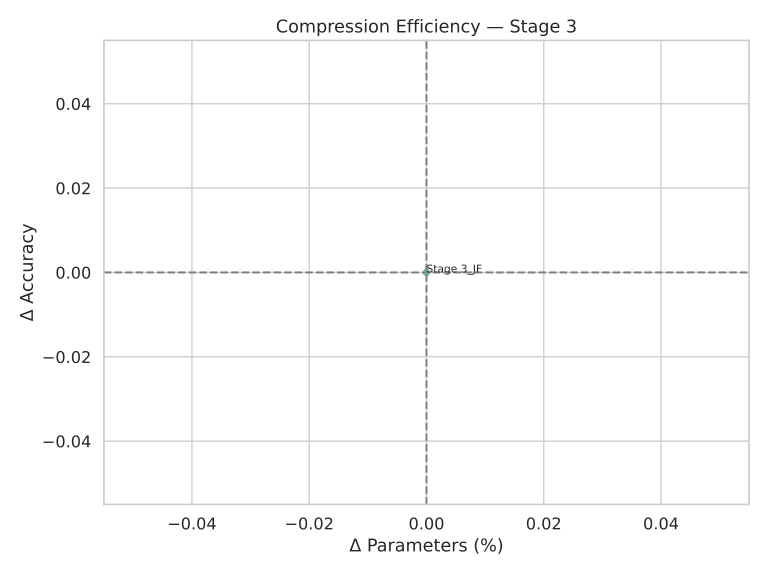

The file beside this chart, header and first rows:
name, ΔAcc, ΔParams(%)
Stage 3_JF, 0.0, 0.0
